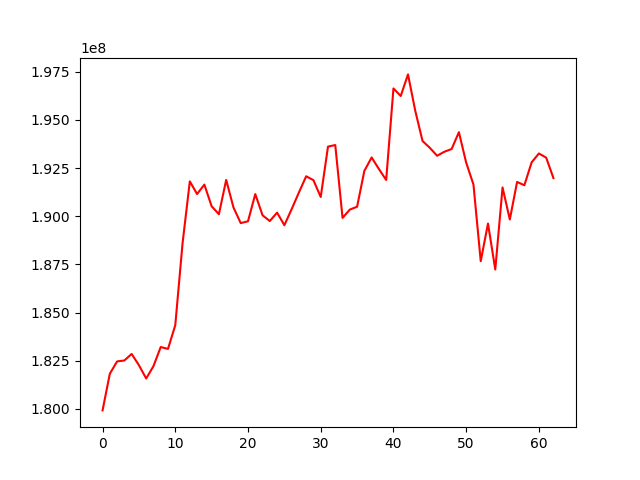

The data file committed next to this chart (first rows):
, 0
0, 179920576
1, 181820710
2, 182462716
3, 182512623
4, 182850865
5, 182267453
6, 181576967
7, 182216835
8, 183210204
9, 183112096
10, 184342702
11, 188589515
12, 191808815
13, 191150280
14, 191640725
15, 190515742
16, 190105090
17, 191885155
18, 190457955
19, 189642011
20, 189737446
21, 191148002
22, 190049482
23, 189749287
24, 190187330
25, 189532862
26, 190363886
27, 191231997
28, 192074070
29, 191869520
30, 190997906
31, 193612096
32, 193694199
33, 189912467
34, 190343442
35, 190491441
36, 192354164
37, 193050496
38, 192448997
39, 191880394
40, 196631178
41, 196240387
42, 197360995
43, 195468348
44, 193904070
45, 193550258
46, 193138185
47, 193346152
48, 193489504
49, 194361824
50, 192780071
51, 191645142
52, 187666388
53, 189620411
54, 187234655
55, 191492899
56, 189830135
57, 191779301
58, 191606777
59, 192795904
... 3 more rows
